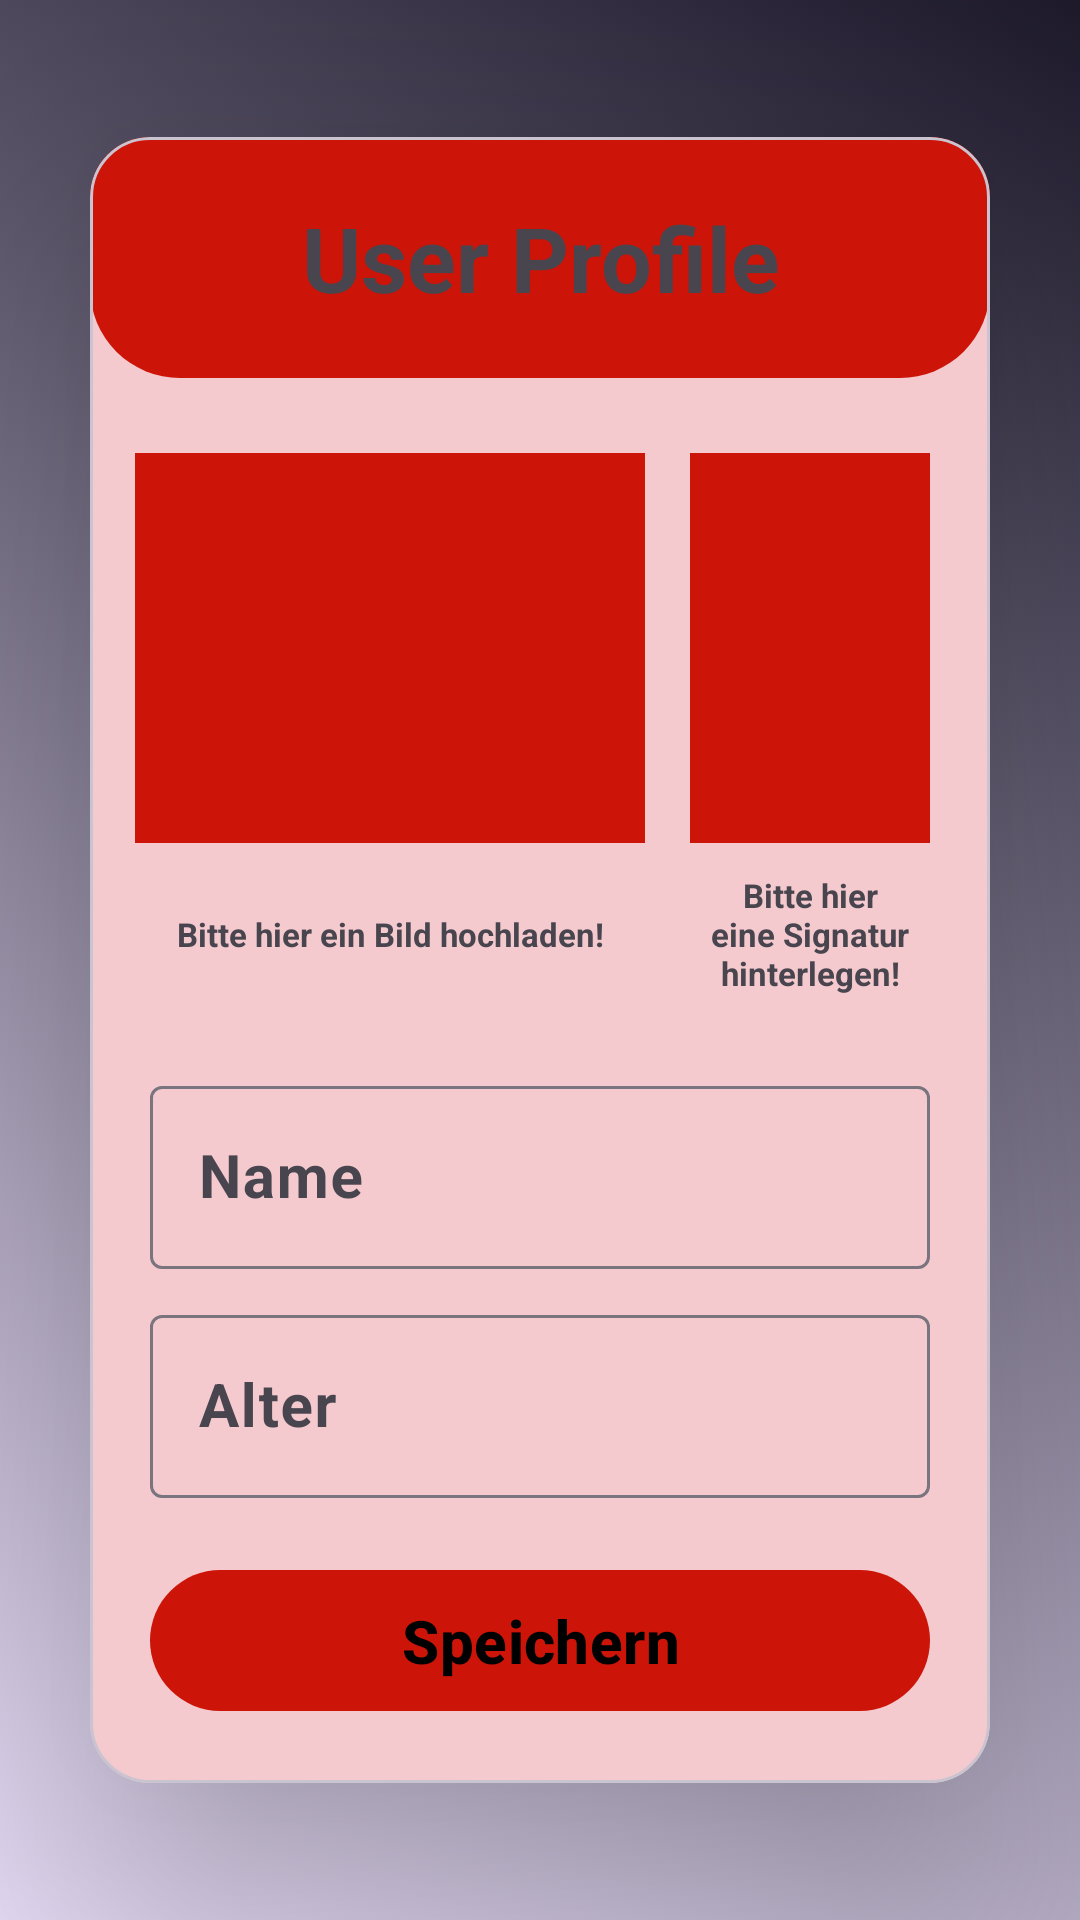

This screen was rendered from an Android layout file. Write that file and the resources it references.
<!-- AndroidManifest.xml: application theme Theme.MemoryLane -->
<!-- res/layout/activity_user.xml -->
<?xml version="1.0" encoding="utf-8"?>
<androidx.constraintlayout.widget.ConstraintLayout xmlns:android="http://schemas.android.com/apk/res/android"
    xmlns:app="http://schemas.android.com/apk/res-auto"
    xmlns:tools="http://schemas.android.com/tools"
    android:id="@+id/constraint_layout"
    android:layout_width="match_parent"
    android:layout_height="match_parent"
    android:background="@drawable/gradient_list_dynamic"
    tools:context=".UserActivity">

    <com.google.android.material.card.MaterialCardView
        android:id="@+id/cardview"
        android:layout_width="300dp"
        android:layout_height="wrap_content"
        app:cardCornerRadius="20dp"
        app:cardElevation="50dp"
        app:layout_constraintBottom_toBottomOf="parent"
        app:layout_constraintEnd_toEndOf="parent"
        app:layout_constraintStart_toStartOf="parent"
        app:layout_constraintTop_toTopOf="parent">

        <androidx.constraintlayout.widget.ConstraintLayout
            android:layout_width="match_parent"
            android:layout_height="wrap_content">

            <com.google.android.material.textview.MaterialTextView
                android:id="@+id/register_text"
                android:layout_width="0dp"
                android:layout_height="wrap_content"
                android:background="@drawable/bottom_corners_rounded"
                android:padding="20dp"
                android:text="User Profile"
                android:textAlignment="center"
                android:textSize="30dp"
                android:textStyle="bold"
                app:layout_constraintEnd_toEndOf="parent"
                app:layout_constraintStart_toStartOf="parent"
                app:layout_constraintTop_toTopOf="parent" />

            <com.google.android.material.imageview.ShapeableImageView
                android:id="@+id/user_profile"
                android:layout_width="0dp"
                android:layout_height="140dp"
                android:layout_marginStart="10dp"
                android:layout_marginTop="20dp"
                android:background="?attr/colorPrimary"
                android:padding="5dp"
                app:layout_constraintStart_toStartOf="parent"
                app:layout_constraintTop_toBottomOf="@id/register_text"
                app:layout_constraintWidth_percent=".6" />

            <com.google.android.material.textview.MaterialTextView
                android:id="@+id/profile_image_text"
                android:layout_width="0dp"
                android:layout_height="wrap_content"
                android:padding="5dp"
                android:text="Bitte hier ein Bild hochladen!"
                android:textAlignment="center"
                android:textSize="11dp"
                android:textStyle="bold"
                app:layout_constraintEnd_toEndOf="@id/user_profile"
                app:layout_constraintStart_toStartOf="@id/user_profile"
                app:layout_constraintTop_toTopOf="@id/signature_image_text"
                app:layout_constraintBottom_toBottomOf="@id/signature_image_text"/>


            <com.google.android.material.imageview.ShapeableImageView
                android:id="@+id/signature"
                android:layout_width="0dp"
                android:layout_height="0dp"
                android:layout_marginEnd="10dp"
                android:background="?attr/colorPrimary"
                android:padding="5dp"
                app:layout_constraintBottom_toBottomOf="@id/user_profile"
                app:layout_constraintEnd_toEndOf="parent"
                app:layout_constraintStart_toEndOf="@id/user_profile"
                app:layout_constraintTop_toTopOf="@id/user_profile"
                app:layout_constraintWidth_percent=".3" />

            <com.google.android.material.textview.MaterialTextView
                android:id="@+id/signature_image_text"
                android:layout_width="0dp"
                android:layout_height="wrap_content"
                android:padding="5dp"
                android:text="Bitte hier eine Signatur hinterlegen!"
                android:textAlignment="center"
                android:textSize="11dp"
                android:textStyle="bold"
                app:layout_constraintEnd_toEndOf="@id/signature"
                app:layout_constraintStart_toStartOf="@id/signature"
                app:layout_constraintTop_toBottomOf="@id/signature" />


            <com.google.android.material.textfield.TextInputLayout
                android:id="@+id/text_input_layout_name"
                android:layout_width="0dp"
                android:layout_height="wrap_content"
                android:layout_marginTop="20dp"
                app:layout_constraintEnd_toEndOf="parent"
                app:layout_constraintStart_toStartOf="parent"
                app:layout_constraintTop_toBottomOf="@id/signature_image_text">

                <com.google.android.material.textfield.TextInputEditText
                    android:id="@+id/username"
                    android:layout_width="match_parent"
                    android:layout_height="wrap_content"
                    android:layout_marginHorizontal="20dp"
                    android:hint="Name"
                    android:textSize="20dp"
                    android:textStyle="bold" />

            </com.google.android.material.textfield.TextInputLayout>


            <com.google.android.material.textfield.TextInputLayout
                android:id="@+id/text_input_layout_email"
                android:layout_width="0dp"
                android:layout_height="wrap_content"
                android:layout_marginTop="10dp"
                app:layout_constraintEnd_toEndOf="parent"
                app:layout_constraintStart_toStartOf="parent"

                app:layout_constraintTop_toBottomOf="@id/text_input_layout_name">

                <com.google.android.material.textfield.TextInputEditText
                    android:id="@+id/email"
                    android:layout_width="match_parent"
                    android:layout_height="wrap_content"
                    android:layout_marginHorizontal="20dp"
                    android:hint="Alter"
                    android:inputType="number"
                    android:textSize="20dp"
                    android:textStyle="bold" />

            </com.google.android.material.textfield.TextInputLayout>


            <com.google.android.material.button.MaterialButton
                android:id="@+id/confirm_button"
                android:layout_width="match_parent"
                android:layout_height="wrap_content"
                android:layout_marginHorizontal="20dp"
                android:layout_marginTop="20dp"
                android:layout_marginBottom="20dp"
                android:padding="10dp"
                android:text="Speichern"
                android:textAlignment="center"
                android:textSize="20dp"
                android:textStyle="bold"
                app:layout_constraintBottom_toBottomOf="parent"
                app:layout_constraintEnd_toEndOf="parent"
                app:layout_constraintStart_toStartOf="parent"
                app:layout_constraintTop_toBottomOf="@id/text_input_layout_email" />

        </androidx.constraintlayout.widget.ConstraintLayout>

    </com.google.android.material.card.MaterialCardView>


</androidx.constraintlayout.widget.ConstraintLayout>
<!-- resources referenced by this layout -->
<resources>
  <!-- drawable bottom_corners_rounded (drawable) -->
  <?xml version="1.0" encoding="utf-8"?>
  <shape xmlns:android="http://schemas.android.com/apk/res/android" >
      <solid android:color="?attr/colorPrimary"
          />
  
  
  
      <padding
          android:left="1dp"
          android:right="1dp"
          android:bottom="1dp"
          android:top="1dp" />
  
      <corners android:bottomLeftRadius="30sp"
          android:bottomRightRadius="30sp"/>
  </shape>
  <!-- drawable gradient_list_dynamic (drawable) -->
  <?xml version="1.0" encoding="utf-8"?>
  <animation-list xmlns:android="http://schemas.android.com/apk/res/android">
      <item
          android:drawable="@drawable/bg_for_anim2"
          android:duration="5000" />
      <item
          android:drawable="@drawable/bg_for_anim1"
          android:duration="5000" />
      <item
          android:drawable="@drawable/bg_for_anim3"
          android:duration="5000" />
  </animation-list>
  <style name="Theme.MemoryLane" parent="Theme.Material3.DayNight.NoActionBar">
          
          <item name="colorPrimary">@color/red</item>
          <item name="colorPrimaryVariant">@color/wine_red</item>
          <item name="colorOnPrimary">@color/black</item>
          
          <item name="colorSecondary">@color/red</item>
          <item name="colorSecondaryVariant">@color/wine_red</item>
          <item name="colorOnSecondary">@color/white</item>
          
          <item name="android:statusBarColor">?attr/colorPrimaryContainer</item>
          
      </style>
  <!-- drawable bg_for_anim2 (drawable) -->
  <?xml version="1.0" encoding="utf-8"?>
  <selector xmlns:android="http://schemas.android.com/apk/res/android">
      <item>
      <shape>
          <gradient android:angle="45"
              android:startColor="?attr/colorSecondaryContainer" android:endColor="?attr/colorOnSecondaryContainer"
              />
      </shape>
  
  </item>
  </selector>
  <!-- drawable bg_for_anim1 (drawable) -->
  <?xml version="1.0" encoding="utf-8"?>
  <selector xmlns:android="http://schemas.android.com/apk/res/android">
  <item>
      <shape>
  <gradient android:angle="225"
      android:startColor="?attr/colorPrimaryContainer" android:endColor="?attr/colorOnPrimaryContainer"
      />
  
      </shape>
  
  </item>
  </selector>
  <!-- drawable bg_for_anim3 (drawable) -->
  <?xml version="1.0" encoding="utf-8"?>
  <selector xmlns:android="http://schemas.android.com/apk/res/android">
  <item>
      <shape>
          <gradient android:angle="225"
              android:startColor="?attr/colorTertiaryContainer" android:endColor="?attr/colorOnTertiaryContainer"
              />
  
      </shape>
  
  </item>
  </selector>
  <color name="red">#cc1508</color>
  <color name="wine_red">#4d0803</color>
  <color name="black">#FF000000</color>
  <color name="white">#FFFFFFFF</color>
</resources>
